5-way image classification set "perovskite_tandem" from GitHub (jyotibrahmanandy/solar-cell-quality-control); label vocabulary: defect halide segregation, defect layer delamination, defect phase degradation, defect pinhole, functional.

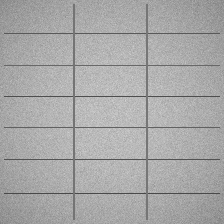
Label: functional

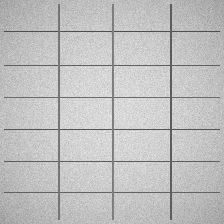
Label: functional

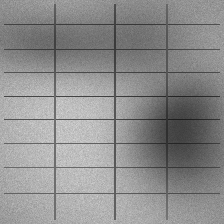
Label: defect halide segregation

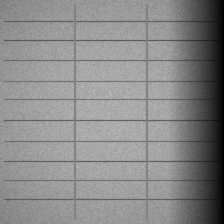
Label: defect phase degradation

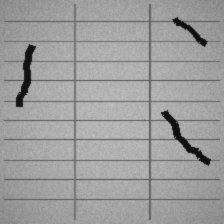
Label: defect layer delamination

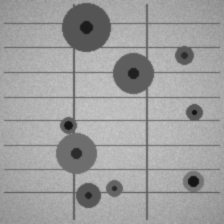
Label: defect pinhole
